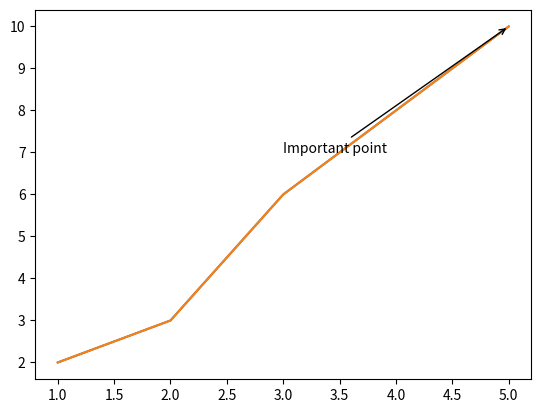

The matplotlib source for this figure:
import matplotlib.pyplot as plt

x = [1, 2, 3, 4, 5]
y = [2, 3, 6, 8, 10]

plt.plot(x, y)


plt.plot(x, y)

plt.annotate(
    "Important point",
    xy=(5, 10),
    xytext=(3, 7),
    arrowprops=dict(arrowstyle="->")
)

plt.show()
